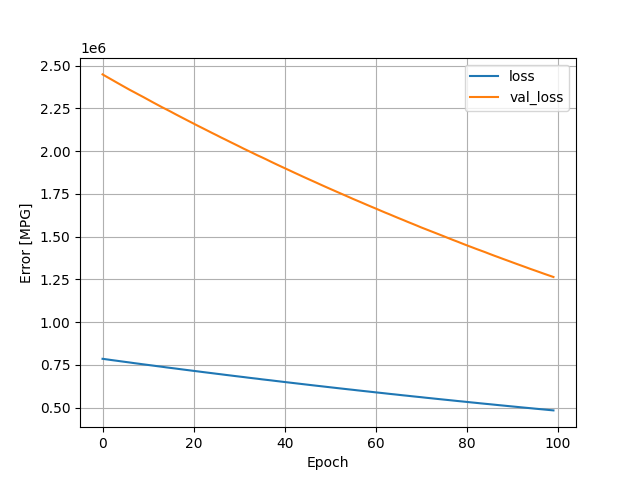

Values plotted in this chart, from the file beside it:
, loss, val_loss, epoch
0, 785498, 2448980, 0
1, 781844, 2433662, 1
2, 778120, 2418524, 2
3, 774589, 2403224, 3
4, 770933, 2388154, 4
5, 767340, 2373104, 5
6, 763846, 2358212, 6
7, 760029, 2344203, 7
8, 756560, 2329907, 8
9, 752952, 2315863, 9
10, 749579, 2301191, 10
11, 746114, 2286516, 11
12, 742498, 2272297, 12
13, 739116, 2257876, 13
14, 735405, 2244501, 14
15, 732028, 2230720, 15
16, 728728, 2216401, 16
17, 725203, 2202450, 17
18, 721758, 2188714, 18
19, 718408, 2174899, 19
20, 714964, 2161223, 20
21, 711666, 2147485, 21
22, 708184, 2134214, 22
23, 704883, 2120713, 23
24, 701590, 2107146, 24
25, 698195, 2094044, 25
26, 695024, 2080356, 26
27, 691535, 2067449, 27
28, 688345, 2054126, 28
29, 684988, 2041115, 29
30, 681783, 2027908, 30
31, 678630, 2014438, 31
32, 675196, 2001774, 32
33, 672011, 1988953, 33
34, 668971, 1975839, 34
35, 665463, 1963800, 35
36, 662394, 1951137, 36
37, 659369, 1937973, 37
38, 656083, 1925259, 38
39, 652928, 1912726, 39
40, 649732, 1900519, 40
41, 646628, 1888133, 41
42, 643524, 1875593, 42
43, 640375, 1863392, 43
44, 637309, 1851032, 44
45, 634174, 1838965, 45
46, 631088, 1827022, 46
47, 628000, 1815083, 47
48, 625043, 1802873, 48
49, 621969, 1790941, 49
50, 618919, 1779118, 50
51, 615902, 1767450, 51
52, 612875, 1755804, 52
53, 609899, 1744147, 53
54, 606922, 1732509, 54
55, 604047, 1720654, 55
56, 600948, 1709420, 56
57, 598034, 1698060, 57
58, 595150, 1686561, 58
59, 592221, 1675232, 59
... 40 more rows
